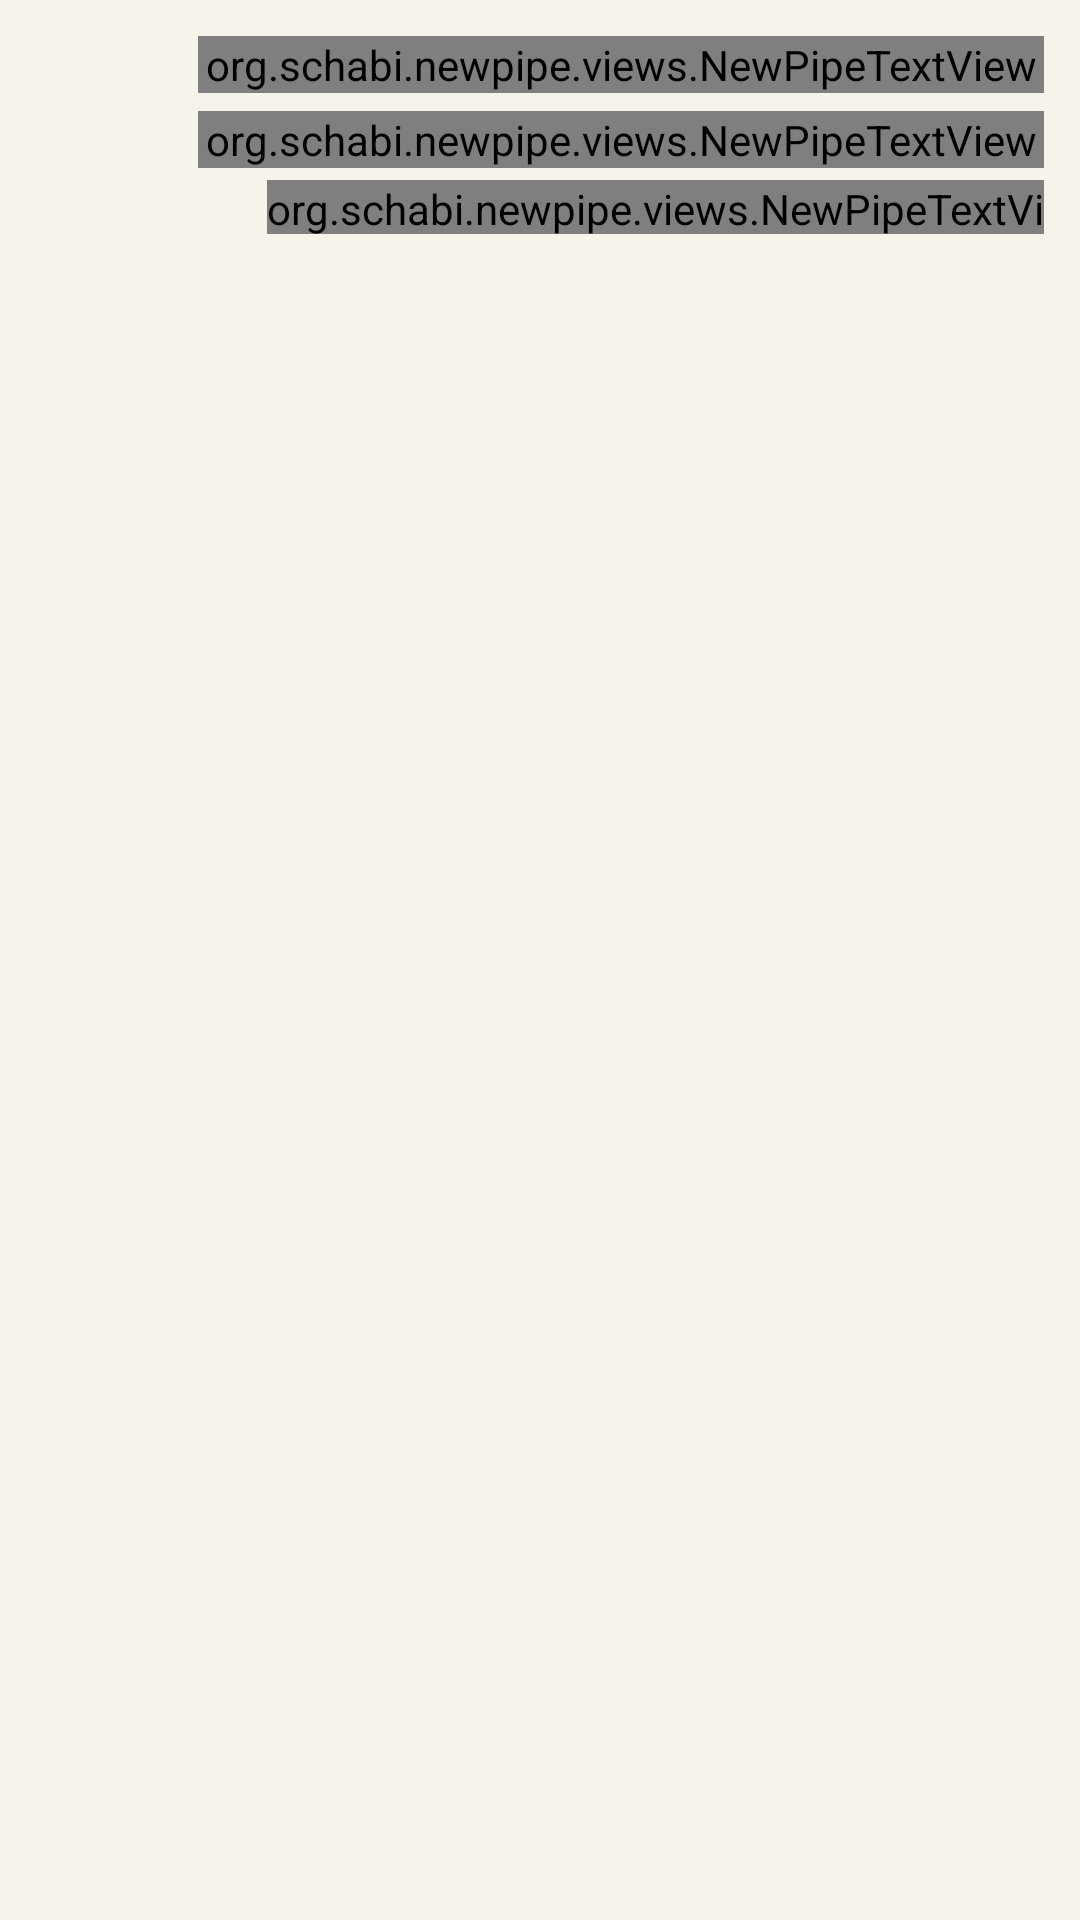

Reconstruct the res/layout file that produces this screen, plus the resources it refers to.
<!-- AndroidManifest.xml: application theme OpeningTheme -->
<!-- res/layout/list_comments_item.xml -->
<?xml version="1.0" encoding="utf-8"?>
<RelativeLayout xmlns:android="http://schemas.android.com/apk/res/android"
    xmlns:app="http://schemas.android.com/apk/res-auto"
    xmlns:tools="http://schemas.android.com/tools"
    android:id="@+id/itemRoot"
    android:layout_width="match_parent"
    android:layout_height="wrap_content"
    android:background="?attr/selectableItemBackground"
    android:clickable="true"
    android:focusable="true"
    android:padding="@dimen/comments_vertical_padding">

    <com.google.android.material.imageview.ShapeableImageView
        android:id="@+id/itemThumbnailView"
        android:layout_width="42dp"
        android:layout_height="42dp"
        android:layout_alignParentStart="true"
        android:layout_alignParentLeft="true"
        android:layout_alignParentTop="true"
        android:layout_marginLeft="3dp"
        android:layout_marginRight="@dimen/comment_item_avatar_right_margin"
        android:focusable="false"
        android:src="@drawable/buddy"
        app:shapeAppearance="@style/CircularImageView"
        tools:ignore="RtlHardcoded" />

    <ImageView
        android:id="@+id/detail_pinned_view"
        android:layout_width="@dimen/video_item_detail_pinned_image_width"
        android:layout_height="@dimen/video_item_detail_pinned_image_height"
        android:layout_alignParentTop="true"
        android:layout_marginRight="@dimen/video_item_detail_pinned_right_margin"
        android:layout_toEndOf="@+id/itemThumbnailView"
        android:contentDescription="@string/detail_pinned_comment_view_description"
        android:visibility="gone"
        app:srcCompat="@drawable/ic_pin"
        tools:visibility="visible" />

    <org.schabi.newpipe.views.NewPipeTextView
        android:id="@+id/itemTitleView"
        android:layout_width="match_parent"
        android:layout_height="wrap_content"
        android:layout_alignParentTop="true"
        android:layout_marginBottom="@dimen/video_item_search_image_right_margin"
        android:layout_toEndOf="@+id/detail_pinned_view"
        android:ellipsize="end"
        android:lines="1"
        android:textAppearance="?android:attr/textAppearanceSmall"
        android:textSize="@dimen/comment_item_title_text_size"
        tools:text="Author Name, Lorem ipsum" />

    <org.schabi.newpipe.views.NewPipeTextView
        android:id="@+id/itemCommentContentView"
        android:layout_width="match_parent"
        android:layout_height="wrap_content"
        android:layout_below="@id/itemTitleView"
        android:layout_marginBottom="@dimen/channel_item_description_to_details_margin"
        android:layout_toEndOf="@+id/itemThumbnailView"
        android:layout_toRightOf="@+id/itemThumbnailView"
        android:textAppearance="?android:attr/textAppearanceLarge"
        android:textSize="@dimen/comment_item_content_text_size"
        tools:text="Comment Content, Lorem ipsum dolor sit amet, consectetur adipiscing elit. Nunc tristique vitae sem vitae blanditLorem ipsum dolor sit amet, consectetur adipiscing elit. Nunc tristique vitae sem vitae blanditLorem ipsum dolor sit amet, consectetur adipiscing elit. Nunc tristique vitae sem vitae blandit" />


    <ImageView
        android:id="@+id/detail_thumbs_up_img_view"
        android:layout_width="@dimen/video_item_detail_like_image_width"
        android:layout_height="@dimen/video_item_detail_like_image_height"
        android:layout_below="@id/itemCommentContentView"
        android:layout_toRightOf="@+id/itemThumbnailView"
        android:contentDescription="@string/detail_likes_img_view_description"
        app:srcCompat="@drawable/ic_thumb_up" />

    <org.schabi.newpipe.views.NewPipeTextView
        android:id="@+id/detail_thumbs_up_count_view"
        android:layout_width="wrap_content"
        android:layout_height="@dimen/video_item_detail_like_image_height"
        android:layout_below="@id/itemCommentContentView"
        android:layout_marginLeft="@dimen/video_item_detail_like_margin"
        android:layout_toRightOf="@id/detail_thumbs_up_img_view"
        android:lines="1"
        android:textAppearance="?android:attr/textAppearanceMedium"
        android:textSize="@dimen/video_item_detail_likes_text_size"
        tools:ignore="RtlHardcoded"
        tools:text="12M" />

    <ImageView
        android:id="@+id/detail_heart_image_view"
        android:layout_width="@dimen/video_item_detail_heart_image_size"
        android:layout_height="@dimen/video_item_detail_heart_image_size"
        android:layout_below="@id/itemCommentContentView"
        android:layout_marginLeft="@dimen/video_item_detail_heart_margin"
        android:layout_toRightOf="@+id/detail_thumbs_up_count_view"
        android:contentDescription="@string/detail_heart_img_view_description"
        android:visibility="gone"
        app:srcCompat="@drawable/ic_heart"
        tools:visibility="visible" />


    

    

    <org.schabi.newpipe.views.NewPipeTextView
        android:id="@+id/itemPublishedTime"
        android:layout_width="wrap_content"
        android:layout_height="wrap_content"
        android:layout_below="@id/itemCommentContentView"
        android:layout_marginLeft="12dp"
        android:layout_toRightOf="@id/detail_heart_image_view"
        android:lines="1"
        android:textAppearance="?android:attr/textAppearanceSmall"
        android:textSize="@dimen/video_item_search_upload_date_text_size"
        tools:text="1 year ago" />

    <Button
        android:id="@+id/itemContentPictureButton"
        style="?android:attr/borderlessButtonStyle"
        android:layout_width="match_parent"
        android:layout_height="wrap_content"
        android:layout_below="@id/detail_thumbs_up_img_view"
        android:layout_marginTop="4dp"
        android:layout_toEndOf="@+id/itemThumbnailView"
        android:background="?attr/selectableItemBackground"
        android:gravity="start|center_vertical"
        android:visibility="gone"
        android:minHeight="0dp"
        android:paddingHorizontal="4dp"
        android:paddingVertical="6dp"
        android:textAppearance="?android:attr/textAppearanceLarge"
        android:textColor="@color/show_replies_button_text_color"
        android:textSize="@dimen/file_picker_items_text_size"
        tools:text="View pictures (2)"
        tools:visibility="visible" />

    <Button
        android:id="@+id/itemContentReplyButton"
        style="?android:attr/borderlessButtonStyle"
        android:layout_width="match_parent"
        android:layout_height="wrap_content"
        android:layout_below="@id/itemContentPictureButton"
        android:layout_marginTop="4dp"
        android:layout_toEndOf="@+id/itemThumbnailView"
        android:background="?attr/selectableItemBackground"
        android:gravity="start|center_vertical"
        android:minHeight="0dp"
        android:paddingHorizontal="4dp"
        android:paddingVertical="6dp"
        android:textAppearance="?android:attr/textAppearanceLarge"
        android:textColor="@color/show_replies_button_text_color"
        android:textSize="@dimen/file_picker_items_text_size"
        tools:text="3 replies" />

</RelativeLayout>
<!-- resources referenced by this layout -->
<resources>
  <color name="show_replies_button_text_color">#0276aa</color>
  <dimen name="channel_item_description_to_details_margin">4dp</dimen>
  <dimen name="comment_item_avatar_right_margin">9dp</dimen>
  <dimen name="comment_item_content_text_size">12sp</dimen>
  <dimen name="comment_item_title_text_size">12sp</dimen>
  <dimen name="comments_vertical_padding">12dp</dimen>
  <dimen name="file_picker_items_text_size">14sp</dimen>
  <dimen name="video_item_detail_heart_image_size">18sp</dimen>
  <dimen name="video_item_detail_heart_margin">5dp</dimen>
  <dimen name="video_item_detail_like_image_height">18sp</dimen>
  <dimen name="video_item_detail_like_image_width">18sp</dimen>
  <dimen name="video_item_detail_like_margin">5dp</dimen>
  <dimen name="video_item_detail_likes_text_size">12sp</dimen>
  <dimen name="video_item_detail_pinned_image_height">18sp</dimen>
  <dimen name="video_item_detail_pinned_image_width">18sp</dimen>
  <dimen name="video_item_detail_pinned_right_margin">5dp</dimen>
  <dimen name="video_item_search_image_right_margin">6dp</dimen>
  <dimen name="video_item_search_upload_date_text_size">12sp</dimen>
  <string name="detail_dislikes_img_view_description">Dislikes</string>
  <string name="detail_heart_img_view_description">Hearted by creator</string>
  <string name="detail_likes_img_view_description">Likes</string>
  <string name="detail_pinned_comment_view_description">Pinned comment</string>
  <style name="CircularImageView">
          <item name="cornerFamily">rounded</item>
          <item name="cornerSize">50%</item>
      </style>
  <style name="OpeningTheme" parent="Base.OpeningTheme">
          <item name="android:windowBackground">@drawable/splash_background</item>
          <item name="android:statusBarColor">@android:color/transparent</item>
          <item name="android:navigationBarColor">@android:color/transparent</item>
      </style>
  <style name="Base.OpeningTheme" parent="Base.V19.OpeningTheme" />
  <!-- drawable splash_background (drawable) -->
  <?xml version="1.0" encoding="utf-8"?>
  <shape xmlns:android="http://schemas.android.com/apk/res/android"
      android:shape="rectangle">
      <solid android:color="@color/m3_light_background" />
  </shape>
  <style name="Base.V19.OpeningTheme" parent="Theme.Material3.DayNight.NoActionBar" />
  <color name="m3_light_background">#F6F3EB</color>
</resources>
